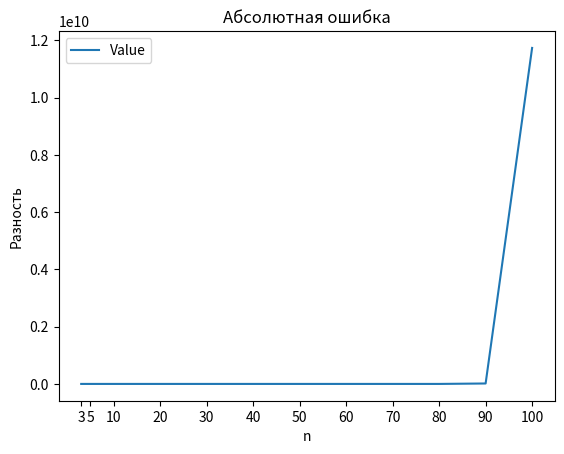
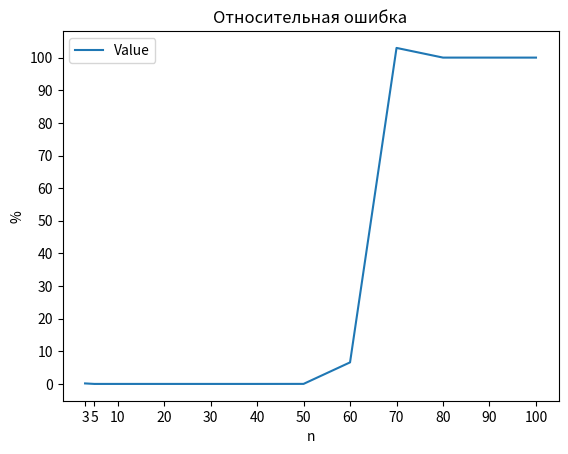
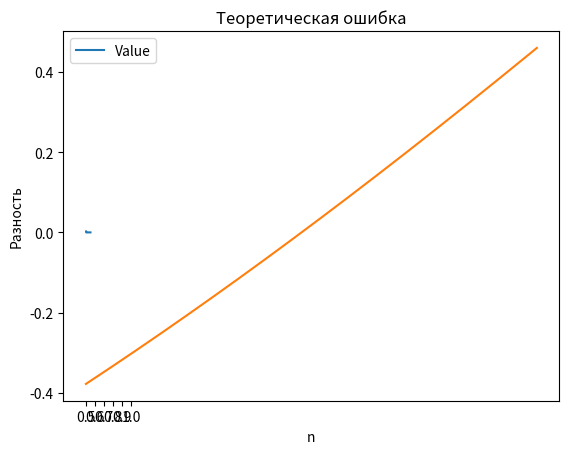

Recreate these plots in Python, in order.
from numpy import cos, linspace, pi
from math import factorial
import pandas as pd
import matplotlib.pyplot as plt

#функция
def func(x: float):
    return x - cos(x)

#выч n-ой производной
def derv_func(x: float, n: int = 2) -> float:
    return cos(x + ((n - 2) * pi) / 2)

rng_pos = [3, 5, 10, 20, 30, 40, 50, 60, 70, 80, 90, 100]
range_graph = (0.5, 1.0)

#отображение функции
def generate_points(rng: tuple[float, float], count_points: int, function) -> list[tuple[float, float]]:
    res = []
    for pos in linspace(*rng, count_points):
        res.append((pos, function(pos)))
    return res
#реализует многочлен Лагранжа
def lagrange(bp: float, points: list[tuple[float, float]]) -> float:
    count_points = len(points)
    result = 0
    for k, point in enumerate(points):
        multiply = point[1]
        for j in range(0, k - 1 + 1):
            x = points[j][0]
            multiply *= ((bp - x) / (point[0] - x))
        for i in range(k + 1, count_points):
            x = points[i][0]
            multiply *= ((bp - x) / (point[0] - x))
        result += multiply
    return result

#возвращает норму заданной функции
def get_norm(function, rng: tuple[float, float], *args) -> float:
    return max(abs(function(linspace(*rng, num=1000), *args)))
#вычисление относительной ошибки
def rel_error(abs_er: float, norm_f: float) -> float:
    return (abs_er / norm_f) * 100

#расчет теоретической ошибки
def teor_error(count_points: int, rng: tuple[float, float]) -> float:
    return (get_norm(derv_func, rng, count_points + 1) / factorial(count_points + 1)) * (
            (rng[1] - rng[0]) ** (count_points + 1))

abs_e_mass = []
rel_e_mass = []
ter_e_mass = []
#создание узлов
for count_pts in rng_pos:
    full_points = generate_points(range_graph, count_pts, func)
    #вычисление норм
    norm = get_norm(func, range_graph)
    lag_norm = get_norm(lagrange, range_graph, full_points)
    abs_e = max(abs(lagrange(linspace(*range_graph, num=1000), full_points) - func(linspace(*range_graph, num=1000))))
    der_e = get_norm(derv_func, range_graph)
    rel_e = rel_error(abs_e, lag_norm)
    ter_e = teor_error(count_pts, range_graph)
    #списки ошибок
    abs_e_mass.append(abs_e)
    rel_e_mass.append(rel_e)
    ter_e_mass.append(ter_e)

abs_df = pd.DataFrame(abs_e_mass, rng_pos, columns=["Value"])
rel_df = pd.DataFrame(rel_e_mass, rng_pos, columns=["Value"])
ter_df = pd.DataFrame(ter_e_mass, rng_pos, columns=["Value"])
#dataframe сохраняется в .csv
total_df = pd.DataFrame({"Абсолютная ошибка": abs_e_mass,
                        "Относительная ошибка": rel_e_mass,
                         "Теоретическая ошибка": ter_e_mass},
                        index=rng_pos)
total_df.to_csv("error.csv")


abs_df.plot(title="Абсолютная ошибка", xticks=rng_pos, xlabel="n", ylabel="Разность")
rel_df.plot(title="Относительная ошибка", xticks=rng_pos, yticks=range(0, 100 + 1, 10), xlabel="n", ylabel="%")
ter_df.plot(title="Теоретическая ошибка", xlabel="n", ylabel="Разность")
#для теоретической ошибки
plt.xticks(rng_pos)
plt.show()

plt.plot(func(linspace(*range_graph, num=10000)))
plt.xticks([i for i in range(0, 10**3 + 1, 200)], [0.5, 0.6, 0.7, 0.8, 0.9, 1.0])
plt.show()



